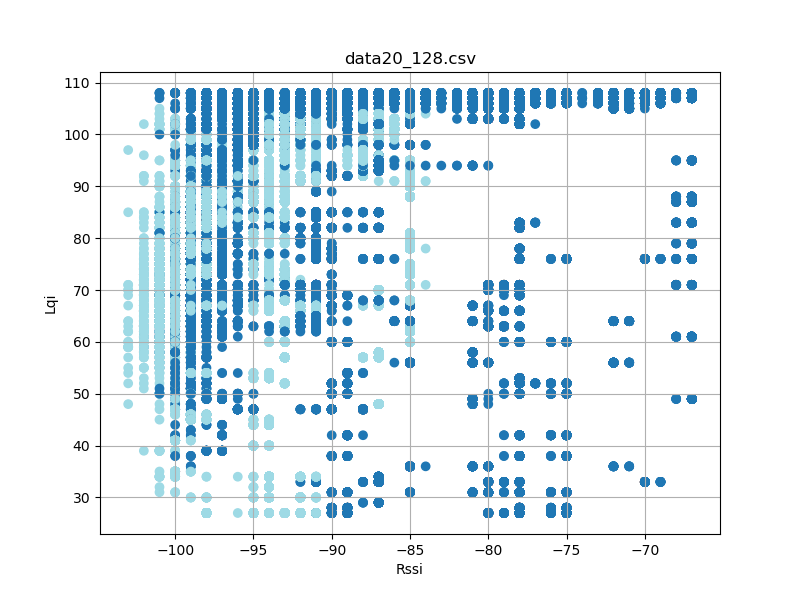

The data file committed next to this chart (first rows):
timestamp, rssi, lqi, device_id
'2023-08-26 12:26:05666', -78, 107, 6
'2023-08-26 12:26:05667', -87, 108, 6
'2023-08-26 12:26:05756', -78, 107, 6
'2023-08-26 12:26:05756', -87, 108, 6
'2023-08-26 12:26:05849', -87, 108, 6
'2023-08-26 12:26:05850', -78, 107, 6
'2023-08-26 12:26:05943', -78, 107, 6
'2023-08-26 12:26:05943', -87, 108, 6
'2023-08-26 12:26:06037', -78, 107, 6
'2023-08-26 12:26:06037', -87, 108, 6
'2023-08-26 12:26:06131', -79, 107, 6
'2023-08-26 12:26:06131', -87, 108, 6
'2023-08-26 12:26:06224', -87, 108, 6
'2023-08-26 12:26:06225', -78, 107, 6
'2023-08-26 12:26:06317', -78, 107, 6
'2023-08-26 12:26:06318', -87, 108, 6
'2023-08-26 12:26:06412', -78, 107, 6
'2023-08-26 12:26:06412', -87, 108, 6
'2023-08-26 12:26:06506', -78, 107, 6
'2023-08-26 12:26:06506', -87, 108, 6
'2023-08-26 12:26:06600', -78, 107, 6
'2023-08-26 12:26:06600', -87, 108, 6
'2023-08-26 12:26:06694', -78, 107, 6
'2023-08-26 12:26:06694', -87, 108, 6
'2023-08-26 12:26:06787', -87, 108, 6
'2023-08-26 12:26:06788', -78, 107, 6
'2023-08-26 12:26:06881', -78, 107, 6
'2023-08-26 12:26:06881', -87, 108, 6
'2023-08-26 12:26:06975', -78, 107, 6
'2023-08-26 12:26:06975', -87, 108, 6
'2023-08-26 12:26:07068', -78, 107, 6
'2023-08-26 12:26:07069', -87, 108, 6
'2023-08-26 12:26:07161', -87, 108, 6
'2023-08-26 12:26:07162', -78, 107, 6
'2023-08-26 12:26:07255', -78, 107, 6
'2023-08-26 12:26:07256', -87, 108, 6
'2023-08-26 12:26:07349', -78, 107, 6
'2023-08-26 12:26:07350', -87, 108, 6
'2023-08-26 12:26:07443', -78, 107, 6
'2023-08-26 12:26:07443', -87, 108, 6
'2023-08-26 12:26:07537', -78, 107, 6
'2023-08-26 12:26:07538', -87, 108, 6
'2023-08-26 12:26:07630', -87, 108, 6
'2023-08-26 12:26:07631', -78, 107, 6
'2023-08-26 12:26:07724', -78, 107, 6
'2023-08-26 12:26:07724', -87, 108, 6
'2023-08-26 12:26:07818', -78, 107, 6
'2023-08-26 12:26:07819', -87, 108, 6
'2023-08-26 12:26:07912', -78, 107, 6
'2023-08-26 12:26:07913', -87, 108, 6
'2023-08-26 12:26:08006', -78, 107, 6
'2023-08-26 12:26:08006', -87, 108, 6
'2023-08-26 12:26:08099', -87, 108, 6
'2023-08-26 12:26:08100', -78, 107, 6
'2023-08-26 12:26:08193', -78, 107, 6
'2023-08-26 12:26:08193', -88, 108, 6
'2023-08-26 12:26:08287', -78, 107, 6
'2023-08-26 12:26:08287', -87, 108, 6
'2023-08-26 12:26:08381', -78, 107, 6
'2023-08-26 12:26:08381', -87, 108, 6
... 108,209 more rows
